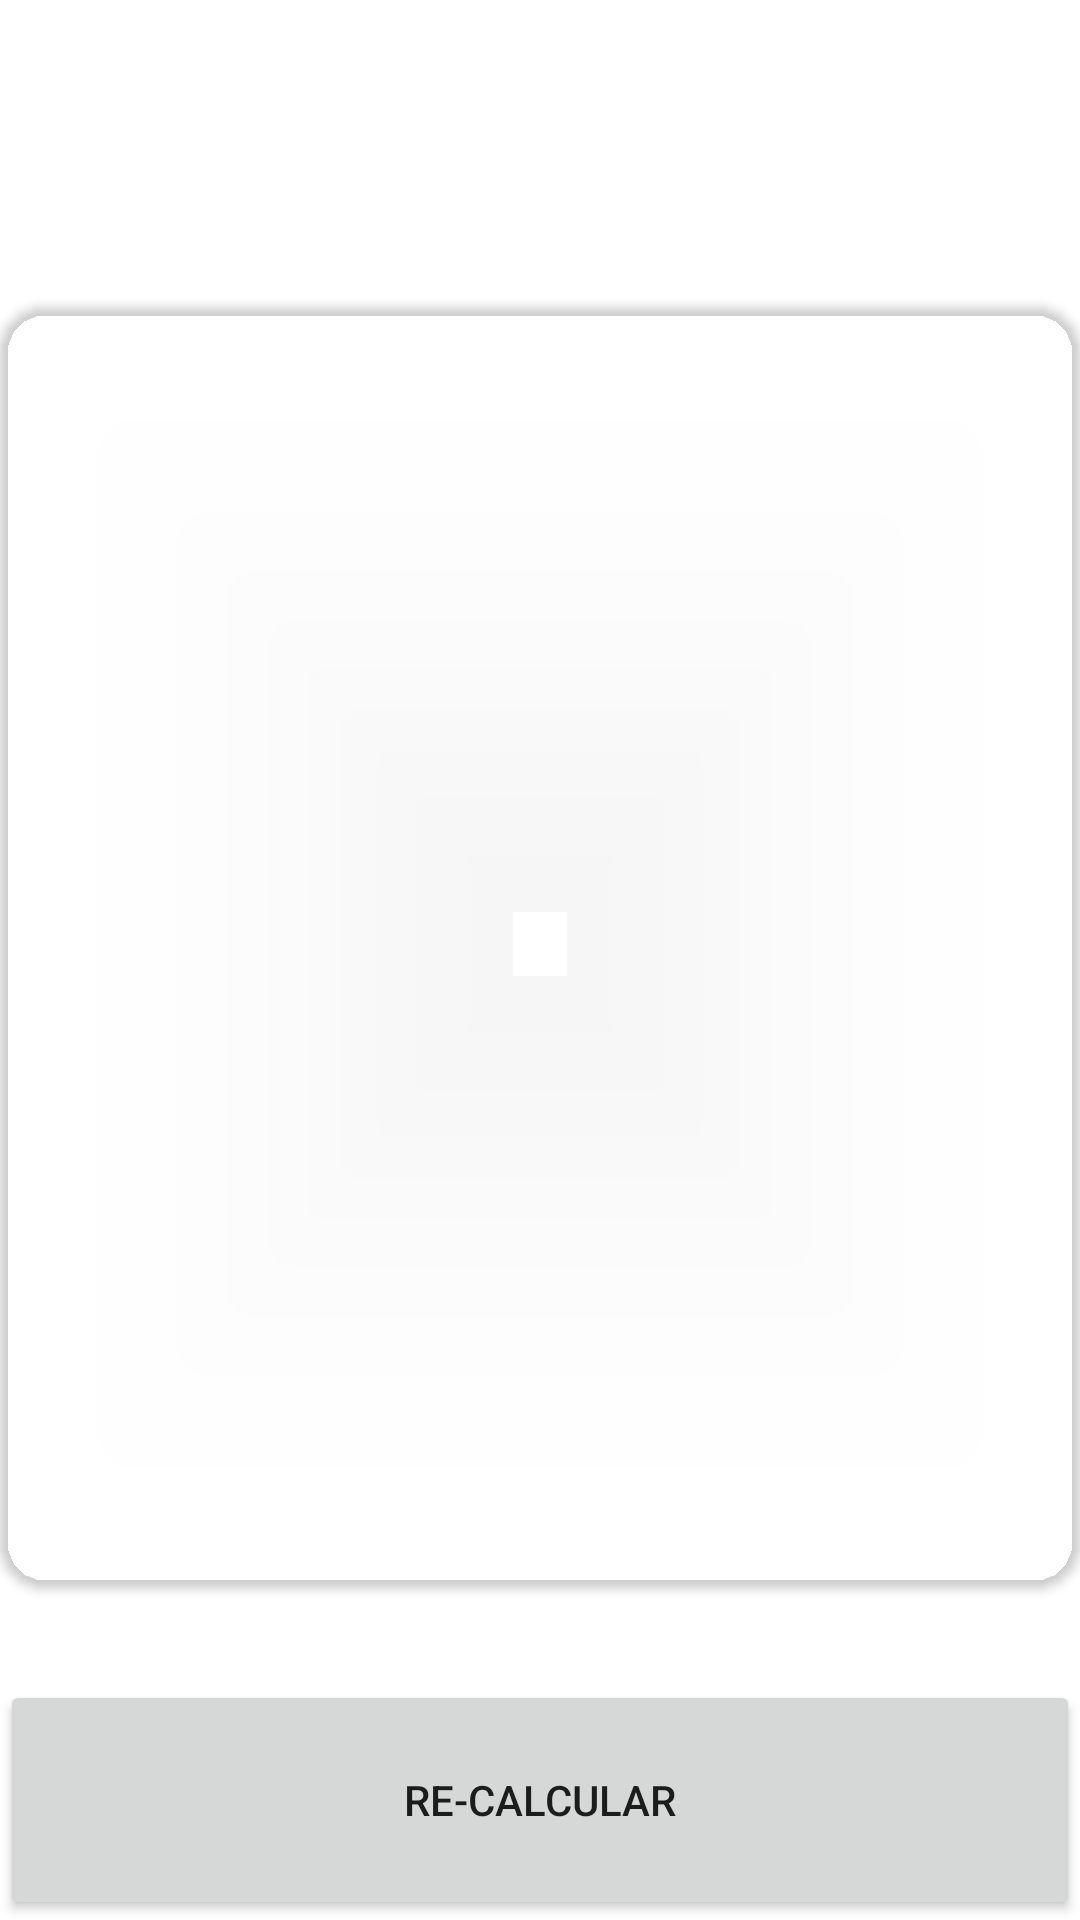

Layout XML and referenced resources for this Android screen:
<!-- AndroidManifest.xml: application theme Theme.AndroidM -->
<!-- res/layout/activity_result_imcactivity.xml -->
<?xml version="1.0" encoding="utf-8"?>
<androidx.constraintlayout.widget.ConstraintLayout xmlns:android="http://schemas.android.com/apk/res/android"
    xmlns:app="http://schemas.android.com/apk/res-auto"
    xmlns:tools="http://schemas.android.com/tools"
    android:layout_width="match_parent"
    android:layout_height="match_parent"
    tools:context=".calculetorimc.ResultIMCActivity">



    <TextView
        android:id="@+id/tvTitle"
        app:layout_constraintTop_toTopOf="parent"
        app:layout_constraintStart_toStartOf="parent"
        android:layout_width="wrap_content"
        android:layout_height="wrap_content"
        android:textSize="40sp"
        android:layout_marginTop="16dp"
        android:textStyle="bold"
        android:textColor="@color/white"
        android:text="@string/result"/>

    <androidx.cardview.widget.CardView
        android:layout_width="0dp"
        android:layout_height="0dp"
        app:cardBackgroundColor="@color/background_component"
        app:cardCornerRadius="16dp"
        android:layout_marginVertical="32dp"
        app:layout_constraintStart_toStartOf="parent"
        app:layout_constraintEnd_toEndOf="parent"
        app:layout_constraintBottom_toTopOf="@+id/btnRecalculate"
        app:layout_constraintTop_toBottomOf="@+id/tvTitle">

        <androidx.appcompat.widget.LinearLayoutCompat
            android:layout_width="match_parent"
            android:gravity="center"
            android:layout_height="match_parent"
            android:layout_margin="16dp"
            android:orientation="vertical">

            <TextView
                android:id="@+id/tvResult"
                android:layout_width="wrap_content"
                android:layout_height="wrap_content"
                android:textSize="26sp"
                android:textStyle="bold"
                tools:text="Normal"/>

            <TextView
                android:id="@+id/tvIMC"
                android:layout_width="wrap_content"
                android:layout_height="wrap_content"
                android:textSize="70sp"
                android:layout_marginVertical="64dp"
                android:textColor="@color/white"
                android:textStyle="bold"
                tools:text="Normal"/>

            <TextView
                android:id="@+id/tvDescription"
                android:layout_width="wrap_content"
                android:layout_height="wrap_content"
                android:textSize="26sp"
                android:textColor="@color/white"
                tools:text="Normal"/>





        </androidx.appcompat.widget.LinearLayoutCompat>

    </androidx.cardview.widget.CardView>

    <Button
        android:id="@+id/btnRecalculate"
        android:layout_width="0dp"
        android:layout_height="80dp"
        android:text="@string/recalculate"
        app:layout_constraintBottom_toBottomOf="parent"
        app:layout_constraintEnd_toEndOf="parent"
        app:layout_constraintStart_toStartOf="parent" />



</androidx.constraintlayout.widget.ConstraintLayout>
<!-- resources referenced by this layout -->
<resources>
  <string name="recalculate">Re-Calcular</string>
  <string name="result">Tu resultado</string>
  <style name="Theme.AndroidM" parent="Theme.MaterialComponents.DayNight.NoActionBar">
          
          <item name="colorPrimary">@color/todo_personal_category</item>
          <item name="colorPrimaryVariant">@color/purple_700</item>
          <item name="colorOnPrimary">@color/white</item>
          
          <item name="colorSecondary">@color/teal_200</item>
          <item name="colorSecondaryVariant">@color/teal_700</item>
          <item name="colorOnSecondary">@color/black</item>
          
          <item name="android:statusBarColor">?attr/colorPrimaryVariant</item>
          
      </style>
  <!-- not gathered from this repository: default colours our renderer supplied (Android Studio template values) -->
  <color name="purple_700">#FF3700B3</color>
  <color name="teal_200">#FF03DAC5</color>
  <color name="teal_700">#FF018786</color>
  <color name="black">#FF000000</color>
  <color name="white">#FFFFFFFF</color>
</resources>
